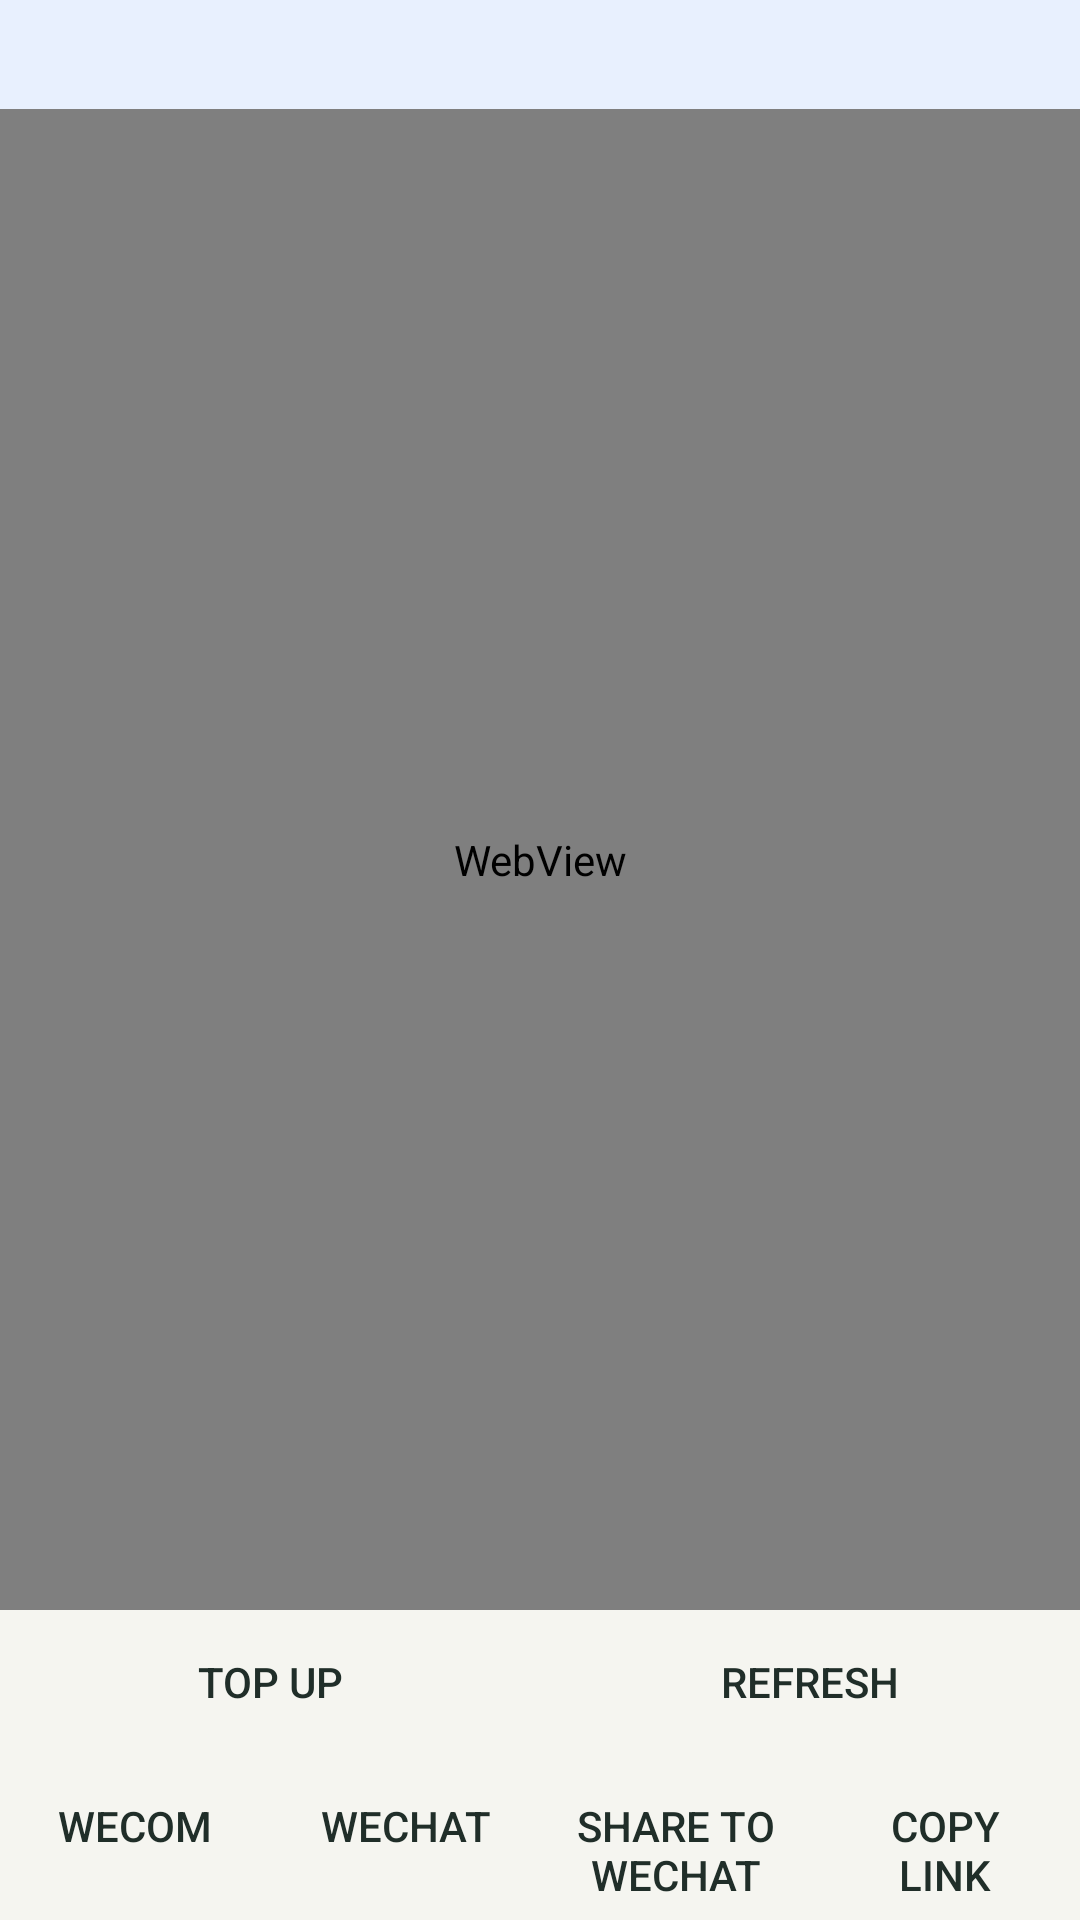

This screen was rendered from an Android layout file. Write that file and the resources it references.
<!-- AndroidManifest.xml: application theme Theme.SustechMobile -->
<!-- res/layout/activity_recharge.xml -->
<?xml version="1.0" encoding="utf-8"?>
<LinearLayout xmlns:android="http://schemas.android.com/apk/res/android"
    android:layout_width="match_parent"
    android:layout_height="match_parent"
    android:orientation="vertical">

    <TextView
        android:id="@+id/recharge_hint"
        android:layout_width="match_parent"
        android:layout_height="wrap_content"
        android:background="#E8F0FE"
        android:padding="10dp"
        android:textColor="@color/ink"
        android:textSize="12sp" />

    <WebView
        android:id="@+id/recharge_web"
        android:layout_width="match_parent"
        android:layout_height="0dp"
        android:layout_weight="1" />

    
    <ScrollView
        android:id="@+id/recharge_diag_scroll"
        android:layout_width="match_parent"
        android:layout_height="150dp"
        android:background="#111111"
        android:visibility="gone"
        android:padding="6dp">

        <TextView
            android:id="@+id/recharge_diag"
            android:layout_width="match_parent"
            android:layout_height="wrap_content"
            android:fontFamily="monospace"
            android:textColor="#B6F6B6"
            android:textSize="10sp"
            android:textIsSelectable="false" />
    </ScrollView>

    <LinearLayout
        android:layout_width="match_parent"
        android:layout_height="wrap_content"
        android:orientation="horizontal">

        <Button
            android:id="@+id/recharge_refill"
            style="?android:attr/borderlessButtonStyle"
            android:layout_width="0dp"
            android:layout_height="wrap_content"
            android:layout_weight="1"
            android:text="@string/ecard_recharge"
            android:textColor="@color/ink" />

        <Button
            android:id="@+id/recharge_reload"
            style="?android:attr/borderlessButtonStyle"
            android:layout_width="0dp"
            android:layout_height="wrap_content"
            android:layout_weight="1"
            android:text="@string/ecard_refresh"
            android:textColor="@color/ink" />
    </LinearLayout>

    <LinearLayout
        android:layout_width="match_parent"
        android:layout_height="wrap_content"
        android:orientation="horizontal">

        <Button
            android:id="@+id/recharge_launch_wework"
            style="?android:attr/borderlessButtonStyle"
            android:layout_width="0dp"
            android:layout_height="wrap_content"
            android:layout_weight="1"
            android:text="@string/ecard_direct_wework"
            android:textColor="@color/ink" />

        <Button
            android:id="@+id/recharge_launch_wx"
            style="?android:attr/borderlessButtonStyle"
            android:layout_width="0dp"
            android:layout_height="wrap_content"
            android:layout_weight="1"
            android:text="@string/ecard_direct_wx"
            android:textColor="@color/ink" />

        <Button
            android:id="@+id/recharge_share"
            style="?android:attr/borderlessButtonStyle"
            android:layout_width="0dp"
            android:layout_height="wrap_content"
            android:layout_weight="1"
            android:text="@string/ecard_share_wechat"
            android:textColor="@color/ink" />

        <Button
            android:id="@+id/recharge_copy"
            style="?android:attr/borderlessButtonStyle"
            android:layout_width="0dp"
            android:layout_height="wrap_content"
            android:layout_weight="1"
            android:text="@string/ecard_copy_link"
            android:textColor="@color/ink" />
    </LinearLayout>
</LinearLayout>
<!-- resources referenced by this layout -->
<resources>
  <color name="ink">#202E29</color>
  <string name="ecard_copy_link">Copy link</string>
  <string name="ecard_direct_wework">WeCom</string>
  <string name="ecard_direct_wx">WeChat</string>
  <string name="ecard_recharge">Top up</string>
  <string name="ecard_refresh">Refresh</string>
  <string name="ecard_share_wechat">Share to WeChat</string>
  <style name="Theme.SustechMobile" parent="Theme.MaterialComponents.Light.NoActionBar">
          <item name="colorPrimary">@color/brand</item>
          <item name="colorPrimaryDark">@color/brand_dark</item>
          <item name="colorAccent">@color/brand</item>
          <item name="colorSecondary">@color/brand</item>
          <item name="android:windowBackground">@color/background</item>
          <item name="android:statusBarColor" tools:targetApi="21">@color/surface</item>
          <item name="android:windowLightStatusBar">true</item>
          <item name="android:navigationBarColor">@color/surface</item>
          <item name="android:windowLightNavigationBar">true</item>
          <item name="android:colorBackground">@color/background</item>
          <item name="android:textColorPrimary">@color/ink</item>
          <item name="android:textColorSecondary">@color/ink_muted</item>
          <item name="materialButtonStyle">@style/PaperButton</item>
          <item name="chipStyle">@style/PaperChip</item>
      </style>
  <color name="brand">#076950</color>
  <color name="brand_dark">#103F34</color>
  <color name="background">#F5F5F0</color>
  <color name="surface">#FFFFFF</color>
  <color name="ink_muted">#69746E</color>
  <style name="PaperButton" parent="Widget.MaterialComponents.Button">
          <item name="cornerRadius">12dp</item>
          <item name="android:textAllCaps">false</item>
          <item name="android:textSize">14sp</item>
          <item name="android:elevation">0dp</item>
      </style>
  <style name="PaperChip" parent="Widget.MaterialComponents.Chip.Choice">
          <item name="chipBackgroundColor">@color/paper_choice_surface</item>
          <item name="android:textColor">@color/paper_choice_text</item>
          <item name="chipStrokeColor">@color/divider</item>
          <item name="chipStrokeWidth">1dp</item>
          <item name="chipCornerRadius">12dp</item>
          <item name="checkedIconVisible">false</item>
          <item name="android:textSize">12sp</item>
      </style>
  <color name="divider">#DFE4DC</color>
</resources>
